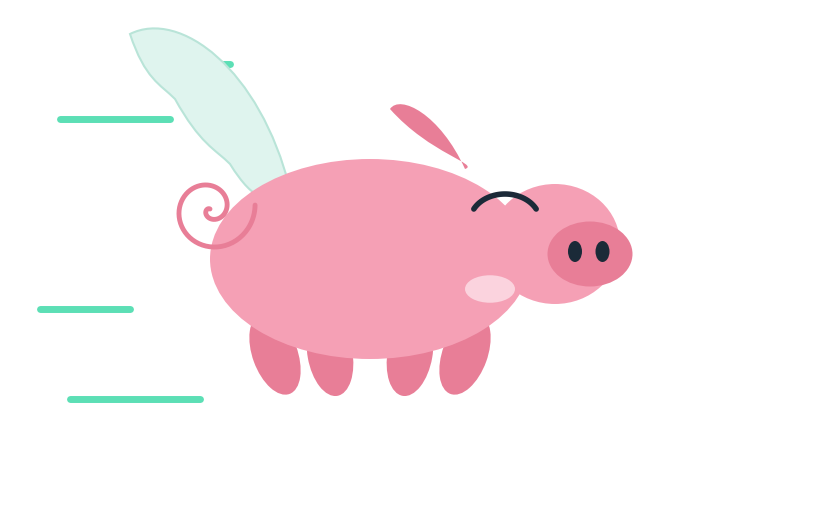

Recreate this plot in Python.
"""Cute flat-design flying pig, done right - iterate until silhouette reads."""
import matplotlib
matplotlib.use("Agg")
import matplotlib.pyplot as plt
from matplotlib.patches import Ellipse, Circle, FancyBboxPatch, Wedge, Polygon
from matplotlib.path import Path
import matplotlib.patches as mpatches
import numpy as np

PINK = "#F5A0B5"; DPINK = "#E87E97"; DARK = "#1B2A38"; WING = "#DFF4EE"; TEAL = "#3FD9A8"

fig, ax = plt.subplots(figsize=(8, 5), dpi=150)
ax.set_xlim(0, 16); ax.set_ylim(0, 10); ax.set_aspect("equal"); ax.axis("off")
fig.patch.set_alpha(0)

def ellipse(x, y, w, h, c, z, angle=0, ec="none", lw=0):
    e = Ellipse((x, y), w, h, angle=angle, fc=c, ec=ec, lw=lw, zorder=z)
    ax.add_patch(e); return e

# ---- wing (behind body) -------------------------------------------------
# sweeping wing: one smooth upper curve, scalloped feather underside
wing_verts = [
    (5.6, 6.4),                               # root
    (5.0, 8.8), (3.4, 10.0), (2.4, 9.5),      # sweep up-left to tip
    (2.7, 8.6), (3.0, 8.5), (3.3, 8.2),       # feather scallop 1
    (3.8, 7.3), (4.1, 7.2), (4.4, 6.9),       # feather scallop 2
    (4.9, 6.1), (5.2, 6.1), (5.6, 6.4),       # feather scallop 3 -> root
]
wing_codes = [Path.MOVETO] + [Path.CURVE4]*12
wing = mpatches.PathPatch(Path(wing_verts, wing_codes), fc=WING,
                          ec="#B9E4D8", lw=1.5, zorder=2)
ax.add_patch(wing)

# ---- body ---------------------------------------------------------------
ellipse(7.2, 5.0, 6.4, 4.0, PINK, 3)

# ---- legs (dangling, flight pose) ---------------------------------------
for lx, la in [(5.3, 20), (6.4, 10), (8.0, -10), (9.1, -20)]:
    ellipse(lx, 3.1, 0.9, 1.7, DPINK, 2.5, angle=la)

# ---- snout + face --------------------------------------------------------
ellipse(10.9, 5.3, 2.6, 2.4, PINK, 4)          # head mass
ellipse(11.6, 5.1, 1.7, 1.3, DPINK, 5)          # snout
ellipse(11.3, 5.15, 0.28, 0.42, DARK, 6)        # nostrils
ellipse(11.85, 5.15, 0.28, 0.42, DARK, 6)
# happy closed eye (arc)
th = np.linspace(0.15*np.pi, 0.85*np.pi, 40)
ax.plot(9.9+0.7*np.cos(th), 5.75+0.55*np.sin(th), color=DARK, lw=4,
        solid_capstyle="round", zorder=6)
# ear - rounded flap swept back along the head
ear_verts = [(9.1, 6.8), (8.6, 7.9), (7.8, 8.3), (7.6, 8.0),
             (8.4, 7.1), (9.4, 6.9), (9.1, 6.8)]
ear_codes = [Path.MOVETO] + [Path.CURVE4]*6
ax.add_patch(mpatches.PathPatch(Path(ear_verts, ear_codes),
             fc=DPINK, ec="none", zorder=4))
# blush
ellipse(9.6, 4.4, 1.0, 0.55, "#FBD3DE", 6)

# ---- curly tail ----------------------------------------------------------
t = np.linspace(0, 3.2*np.pi, 200)
ax.plot(4.0 + 0.09*t*np.cos(t+2.6), 6.0 + 0.09*t*np.sin(t+2.6),
        color=DPINK, lw=3.5, solid_capstyle="round", zorder=4)

# ---- flight streaks + clouds ---------------------------------------------
for sy, sx0, ln in [(2.2, 1.2, 2.6), (4.0, 0.6, 1.8), (7.8, 1.0, 2.2), (8.9, 3.0, 1.4)]:
    ax.plot([sx0, sx0+ln], [sy, sy], color=TEAL, lw=5, alpha=0.85,
            solid_capstyle="round", zorder=1)
ellipse(13.2, 8.2, 2.4, 1.1, "#FFFFFF", 1); ellipse(12.3, 8.6, 1.6, 1.0, "#FFFFFF", 1)

plt.subplots_adjust(left=0, right=1, top=1, bottom=0)
plt.savefig("pig_v2.png", transparent=True)
print("saved pig_v2.png")
